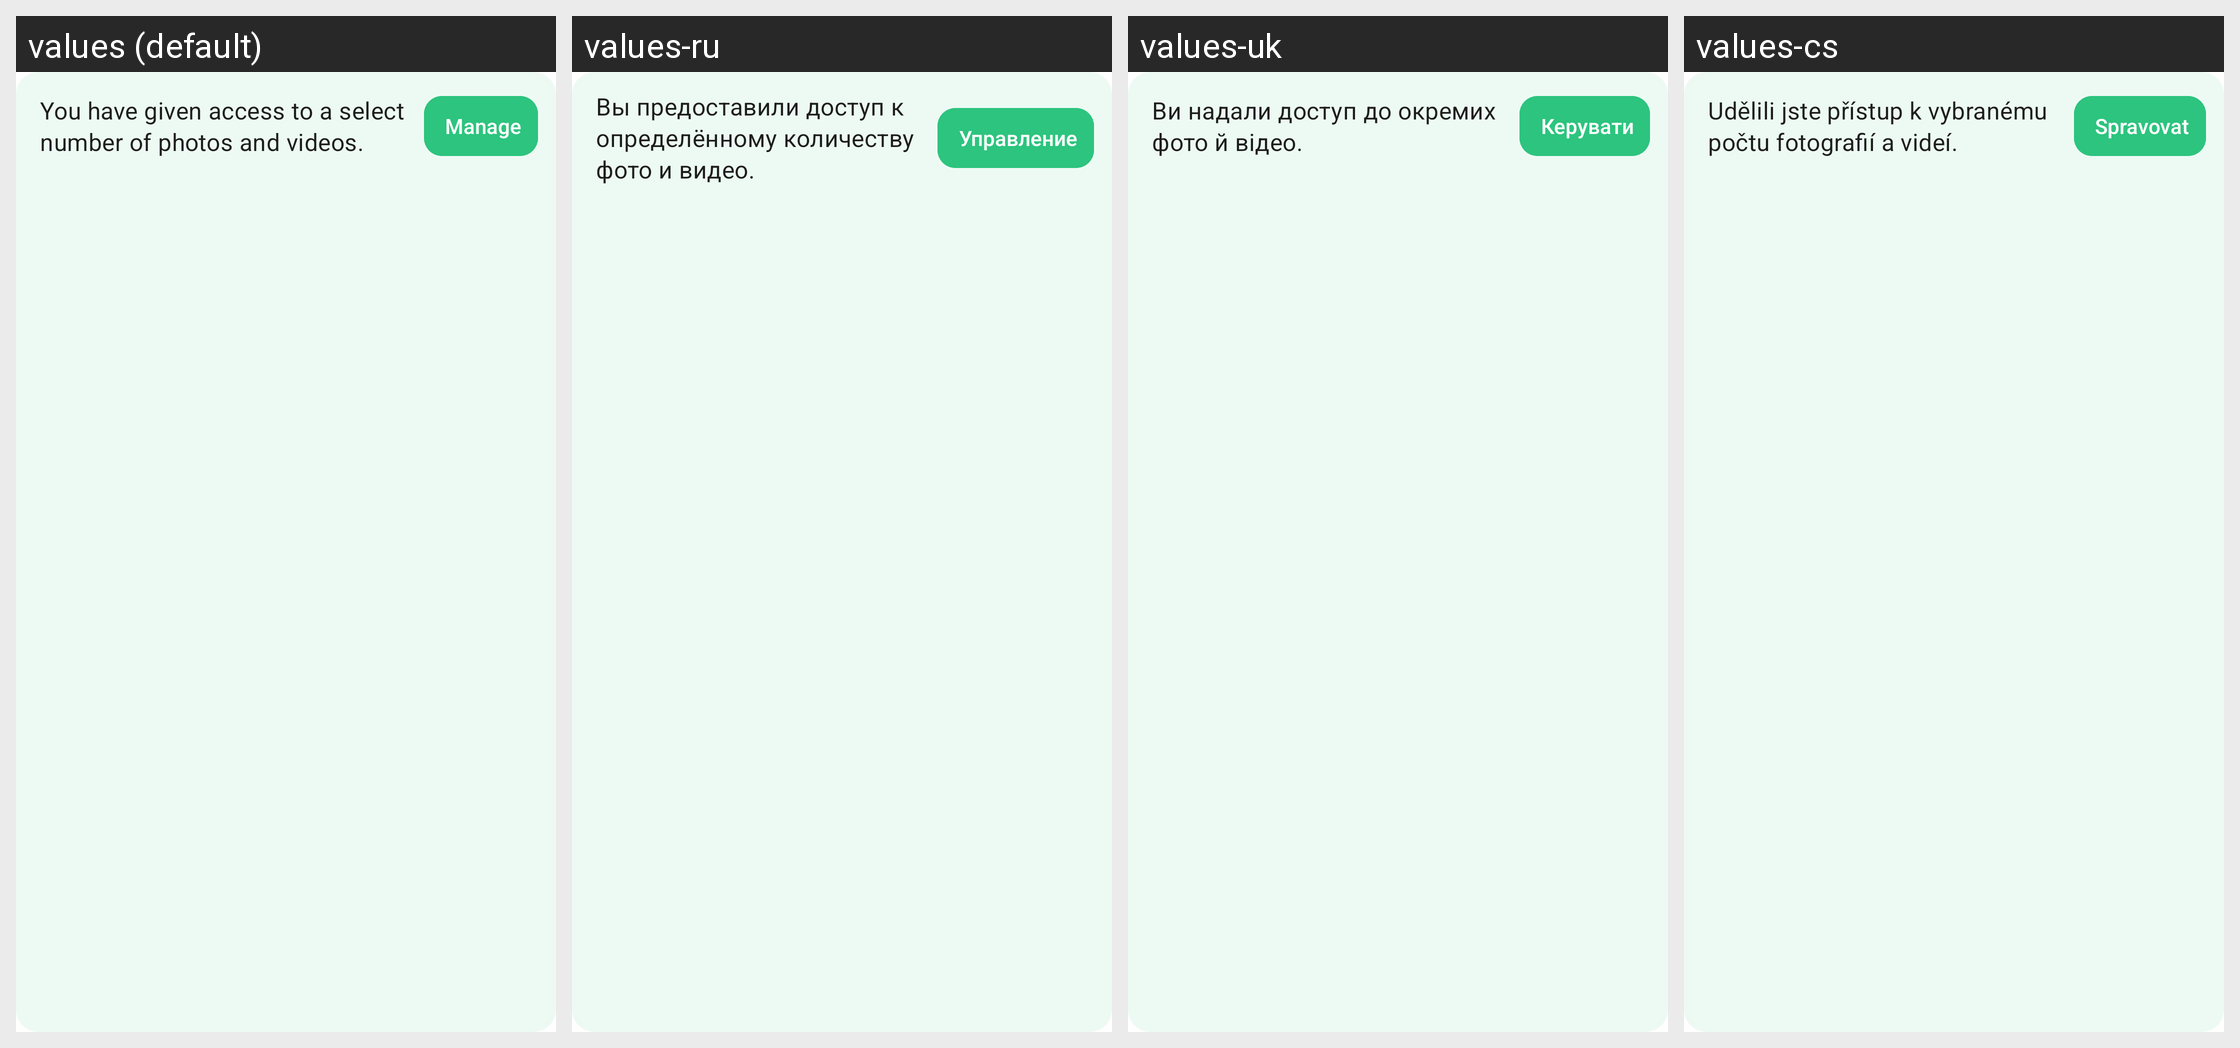

The same Android screen rendered under several of its app's locales, left to right. List the strings drawn on it with the default value and each locale's translation.
Android screen res/layout/notice_select_media_permission.xml rendered under 4 locales, left to right: values (default), values-ru, values-uk, values-cs. Device: Nexus 5 (rendered at 1080×1920; each locale shown at half size, 540×960, under a caption strip naming it); theme AppBaseTheme.
Other locales in the repository, not shown: values-be-rBY, values-bg, values-ca, values-de, values-es, values-fr, values-gsw, values-hu, values-it, values-ja, values-nl-rNL, values-no, values-pl, values-pt-rBR, values-sk, values-tr, values-zh-rCN, values-zh-rTW.
Strings drawn on this screen, with the default value and each locale's value (text and hints the layout hard-codes, and strings that could not be matched under every locale, appear in the picture but are not listed):

select_storage_access_for_media_is_granted
  values: You have given access to a select number of photos and videos.
  values-ru: Вы предоставили доступ к определённому количеству фото и видео.
  values-uk: Ви надали доступ до окремих фото й відео.
  values-cs: Udělili jste přístup k vybranému počtu fotografií a videí.

manage
  values: Manage
  values-ru: Управление
  values-uk: Керувати
  values-cs: Spravovat
